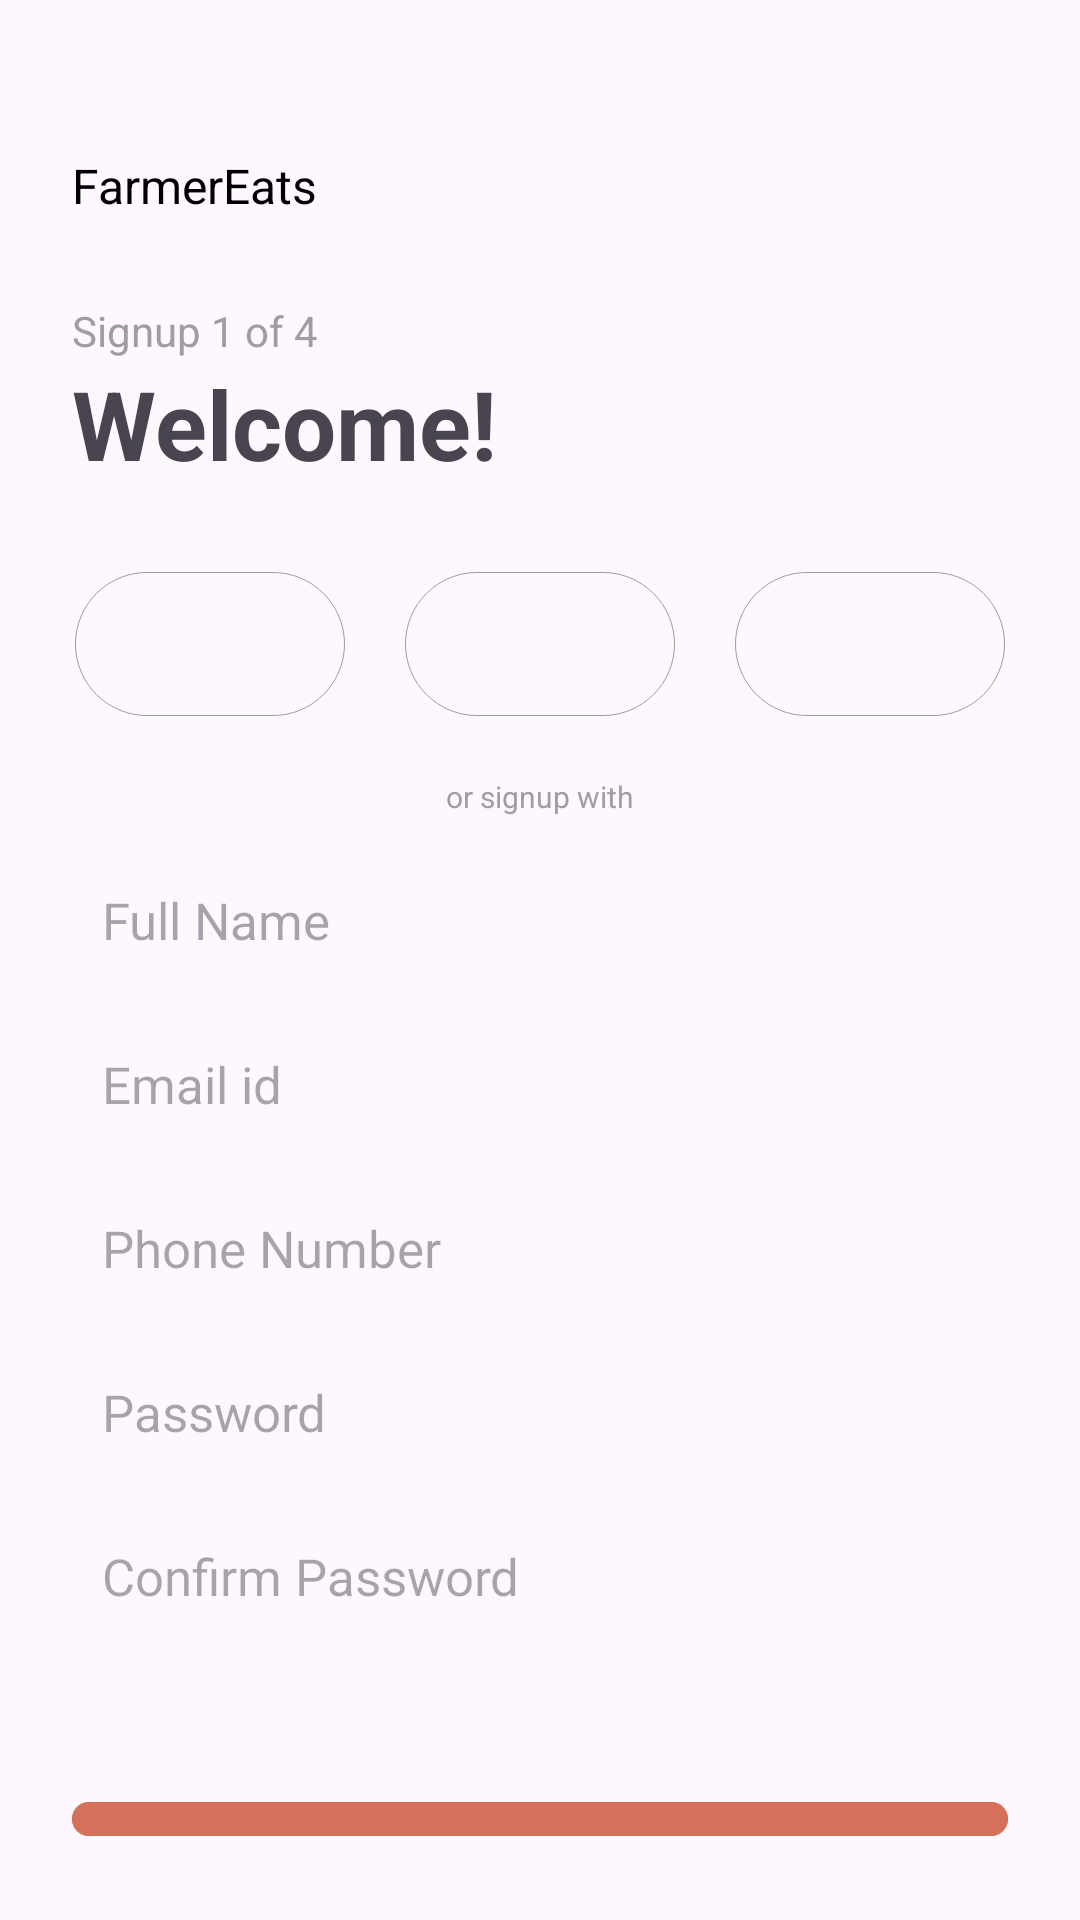

The Android layout XML behind this screen, and the referenced resources:
<!-- AndroidManifest.xml: application theme Theme.SoftwareLabs_assignment -->
<!-- res/layout/signup_faairst.xml -->
<?xml version="1.0" encoding="utf-8"?>
<RelativeLayout
    xmlns:android="http://schemas.android.com/apk/res/android"
    android:layout_width="match_parent"
    android:layout_height="match_parent"
    android:padding="24dp"
>

    <TextView
        android:id="@+id/tt1"
        android:layout_width="wrap_content"
        android:layout_height="wrap_content"
        android:layout_marginTop="27dp"
        android:text="FarmerEats"
        android:textSize="16sp"
        android:textColor="@color/black"/>


    <TextView
        android:id="@+id/txtLogout"
        android:layout_width="wrap_content"
        android:layout_height="wrap_content"
        android:layout_alignTop="@id/tt1"
        android:layout_alignParentEnd="true"
        android:text="Logout"
        android:textColor="@android:color/holo_red_dark"
        android:textSize="16sp"
        android:textStyle="bold"
        android:visibility="gone"
        />




    <LinearLayout
    android:id="@+id/ll1"
    android:layout_below="@id/tt1"
    android:layout_width="match_parent"
    android:layout_height="wrap_content"
    android:orientation="vertical"
    android:layout_marginTop="28dp">


    <TextView

        android:id="@+id/text_5"
        android:layout_width="wrap_content"
        android:layout_height="wrap_content"
        android:text="Signup 1 of 4"
        android:textSize="14sp"
        android:textColor="@color/My_secondary"


        />

    <TextView

        android:id="@+id/text_2"
        android:layout_width="wrap_content"
        android:layout_height="wrap_content"
        android:text="@string/let_s_start"
        android:textSize="32sp"
        android:textStyle="bold"

        />



</LinearLayout>

    <LinearLayout
        android:id="@+id/ll2"
        android:layout_width="match_parent"
        android:layout_height="wrap_content"
        android:gravity="center"
        android:orientation="horizontal"
        android:layout_marginTop="18dp"
        android:layout_below="@id/ll1">


        <ImageButton
            android:id="@+id/btn_Google"
            android:layout_width="90dp"
            android:layout_height="48dp"
            android:layout_margin="10dp"
            android:background="@drawable/social_bg"
            android:padding="7dp"
            android:src="@drawable/ic_googleo"
            android:contentDescription = "@string/img_btn1"
            android:scaleType="centerInside"/>

        <ImageButton
            android:id="@+id/btn_Apple"
            android:layout_width="90dp"
            android:layout_height="48dp"
            android:layout_margin="10dp"
            android:background="@drawable/social_bg"
            android:padding="8dp"
            android:src="@drawable/icn_apple"
            android:contentDescription = "@string/img_btn2"
            android:scaleType="centerInside"/>

        <ImageButton
            android:id="@+id/btn_Facebook"
            android:layout_width="90dp"
            android:layout_height="48dp"
            android:layout_margin="10dp"
            android:background="@drawable/social_bg"
            android:padding="7dp"
            android:src="@drawable/icn_fb"
            android:contentDescription = "@string/img_btn3"
            android:scaleType="centerInside"/>




    </LinearLayout>




    <LinearLayout
    android:id="@+id/ll4"
    android:layout_width="match_parent"
    android:layout_height="wrap_content"
    android:layout_below="@id/ll2"
    android:orientation="vertical"
    android:layout_marginTop="10dp">



        <TextView

            android:id="@+id/text_4"
            android:layout_width="match_parent"
            android:layout_height="wrap_content"
            android:layout_below="@+id/ll2"
            android:gravity="center"
            android:text="@string/signup_text1"
            android:textSize="10sp"
            android:textColor="@color/My_secondary"

            />




    <EditText
        android:id="@+id/et_name"
        android:layout_width="match_parent"
        android:layout_height="wrap_content"
        android:layout_marginTop="13dp"
        android:hint="@string/full_name"
        android:textSize="17sp"
        android:padding="10dp"
        android:backgroundTint="@color/my_tertiary"
        android:background="@drawable/rounded_corner"
        />

    <EditText
        android:id="@+id/et_email"
        android:layout_width="match_parent"
        android:layout_height="wrap_content"
        android:layout_marginTop="12dp"
        android:hint="@string/email_id"
        android:inputType="textEmailAddress"
        android:textSize="17sp"
        android:padding="10dp"
        android:backgroundTint="@color/my_tertiary"
        android:background="@drawable/rounded_corner"
        />


    <EditText
        android:id="@+id/et_phonenumber"
        android:layout_width="match_parent"
        android:layout_height="wrap_content"
        android:layout_marginTop="12dp"

        android:hint="@string/phone_number"
        android:inputType="phone"
        android:maxLength="10"
        android:textSize="17sp"
        android:padding="10dp"
        android:backgroundTint="@color/my_tertiary"
        android:background="@drawable/rounded_corner"
        />



    <EditText
        android:id="@+id/et_password"
        android:layout_width="match_parent"
        android:layout_height="wrap_content"
        android:layout_marginTop="12dp"
        android:hint="@string/password"
        android:inputType="textPassword"
        android:maxLength="20"
        android:backgroundTint="@color/my_tertiary"
        android:textSize="17sp"
        android:padding="10dp"
        android:background="@drawable/rounded_corner"
        />

    <EditText
        android:id="@+id/et_cpassword"
        android:layout_width="match_parent"
        android:layout_height="wrap_content"
        android:layout_marginTop="12dp"
        android:hint="@string/confirm_password"
        android:inputType="textPassword"
        android:maxLength="20"
        android:textSize="17sp"
        android:padding="10dp"
        android:backgroundTint="@color/my_tertiary"
        android:background="@drawable/rounded_corner"
        />

    <com.google.android.material.button.MaterialButton
        android:id="@+id/bt_createA"
        android:layout_width="match_parent"
        android:layout_height="wrap_content"
        android:layout_marginTop="50dp"
        android:backgroundTint="@color/btn_color1"
        android:text="Continue"
        android:textSize="18sp"
        android:padding="10dp"/>

</LinearLayout>



<LinearLayout
    android:layout_width="match_parent"
    android:layout_height="match_parent"
    android:gravity="center"
    android:orientation="horizontal"
    android:layout_below="@id/ll4">

    <TextView
        android:layout_width="wrap_content"
        android:layout_height="wrap_content"
        android:text="@string/already_have_an_account"
        android:textSize="14sp"
        android:paddingRight="10dp"/>

    <TextView
        android:id="@+id/txt_login"
        android:layout_width="wrap_content"
        android:layout_height="wrap_content"
        android:text="@string/login"
        android:textSize="14sp"
        android:textColor="@color/btn_color1"
        android:textStyle="bold"/>


</LinearLayout>








</RelativeLayout>
<!-- resources referenced by this layout -->
<resources>
  <color name="My_secondary">#9e9e9e</color>
  <color name="black">#FF000000</color>
  <color name="btn_color1">#D5715B</color>
  <color name="my_tertiary"> #e0e0e0</color>
  <!-- drawable social_bg (drawable) -->
  <?xml version="1.0" encoding="utf-8"?>
  <shape xmlns:android="http://schemas.android.com/apk/res/android"
      android:shape="rectangle">
  
      <corners android:radius="24dp"/>
  
  
      <stroke android:width="1px"
          android:color="@color/My_secondary"/>
  </shape>
  <string name="already_have_an_account">Already have an account?  </string>
  <string name="confirm_password">Confirm Password</string>
  <string name="email_id">Email id</string>
  <string name="full_name">Full Name</string>
  <string name="img_btn1">Google</string>
  <string name="img_btn2">Apple</string>
  <string name="img_btn3">Facebook</string>
  <string name="let_s_start">Welcome!</string>
  <string name="login">Login.</string>
  <string name="password">Password</string>
  <string name="phone_number">Phone Number</string>
  <string name="signup_text1">or signup with</string>
  <style name="Theme.SoftwareLabs_assignment" parent="Base.Theme.SoftwareLabs_assignment" />
  <style name="Base.Theme.SoftwareLabs_assignment" parent="Theme.Material3.DayNight.NoActionBar">
          
          
  
          
          <item name="android:statusBarColor">@android:color/white</item>
  
          
          <item name="android:windowLightStatusBar">true</item>
  
      </style>
</resources>
